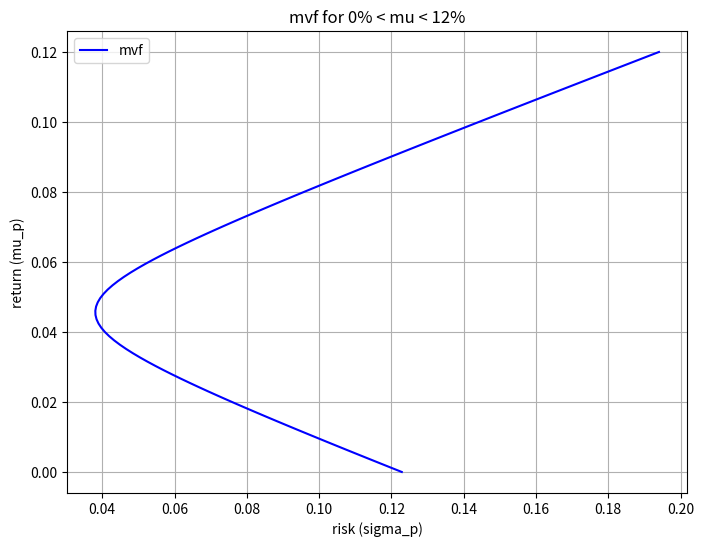

The matplotlib source for this figure:
#------------------------------------------#
#     Q7.1: calculating vectors a and b    #
#------------------------------------------#

import numpy as np
import matplotlib.pyplot as plt

# given asset parameters

mu = np.array([0.05, 0.06, 0.04])
sigma = np.array([0.06, 0.08, 0.10])
rho = np.array([[1, 0.95, 0.9], [0.95, 1, 0.8], [0.9, 0.8, 1]])
u = np.ones(3)

# convert correlation matrix to covariance

C = np.outer(sigma, sigma) * rho
C_inv = np.linalg.inv(C)

# build and calculate D

muT_Cinv_mu = mu.T @ C_inv @ mu
muT_Cinv_u = mu.T @ C_inv @ u
uT_Cinv_mu = u.T @ C_inv @ mu
uT_Cinv_u = u.T @ C_inv @ u

D_inv = np.array([[muT_Cinv_mu, muT_Cinv_u], [uT_Cinv_mu, uT_Cinv_u]])
D = np.linalg.inv(D_inv)

# calculate vectors a and b

a = D[0, 0] * (C_inv @ mu) + D[1, 0] * (C_inv @ u)
b = D[0, 1] * (C_inv @ mu) + D[1, 1] * (C_inv @ u)

print("C:\n", C)
print("\nD:\n", D)
print("\na:\n", a)
print("\nb:\n", b)

#------------------------------------------#
#           Q7.2: MVF at mu = 6%           #
#------------------------------------------#

print("\nw(6%):\n", a * 0.06 + b)

#------------------------------------------#
#     Q7.3: MVF graph for mu = 0% - 12%    #
#------------------------------------------#

mu_values = np.linspace(0.00,0.12,100)
sigma_values = []

for mu in mu_values:
    w = a * mu + b
    sigma_values.append(np.sqrt(np.dot(np.dot(w.T, C), w)))

sigma_values = np.array(sigma_values)

plt.figure(figsize=(8,6))
plt.plot(sigma_values, mu_values, label='mvf', color='blue')

plt.xlabel('risk (sigma_p)')
plt.ylabel('return (mu_p)')
plt.title("mvf for 0% < mu < 12%")

plt.grid(True)
plt.legend()

plt.show()

#------------------------------------------#
#          Q7.4: market portfolio          #
#------------------------------------------#

mu = np.array([0.05, 0.06, 0.04])
sigma = np.array([0.06, 0.08, 0.10])
rho = np.array([[1, 0.95, 0.9], [0.95, 1, 0.8], [0.9, 0.8, 1]])
u = np.ones(3)

C = np.outer(sigma, sigma) * rho
C_inv = np.linalg.inv(C)

r_0 = 0.03

x = mu - r_0 * u
w_m = (np.dot(C_inv, x)) / (np.dot(u.T, np.dot(C_inv, x)))

mu_m = np.dot(w_m.T, mu)
sigma_m = np.sqrt(np.dot(np.dot(w_m.T, C), w_m))

cml = (mu_m - r_0)/ sigma_m

print(f"\nweights: {w_m}\n")
print(f"\nmu_m: {mu_m*100:.2f}%\n")
print(f"\nsigma_m: {sigma_m*100:.2f}%\n")
print(f"\ncml slope: {cml:.4f}")
